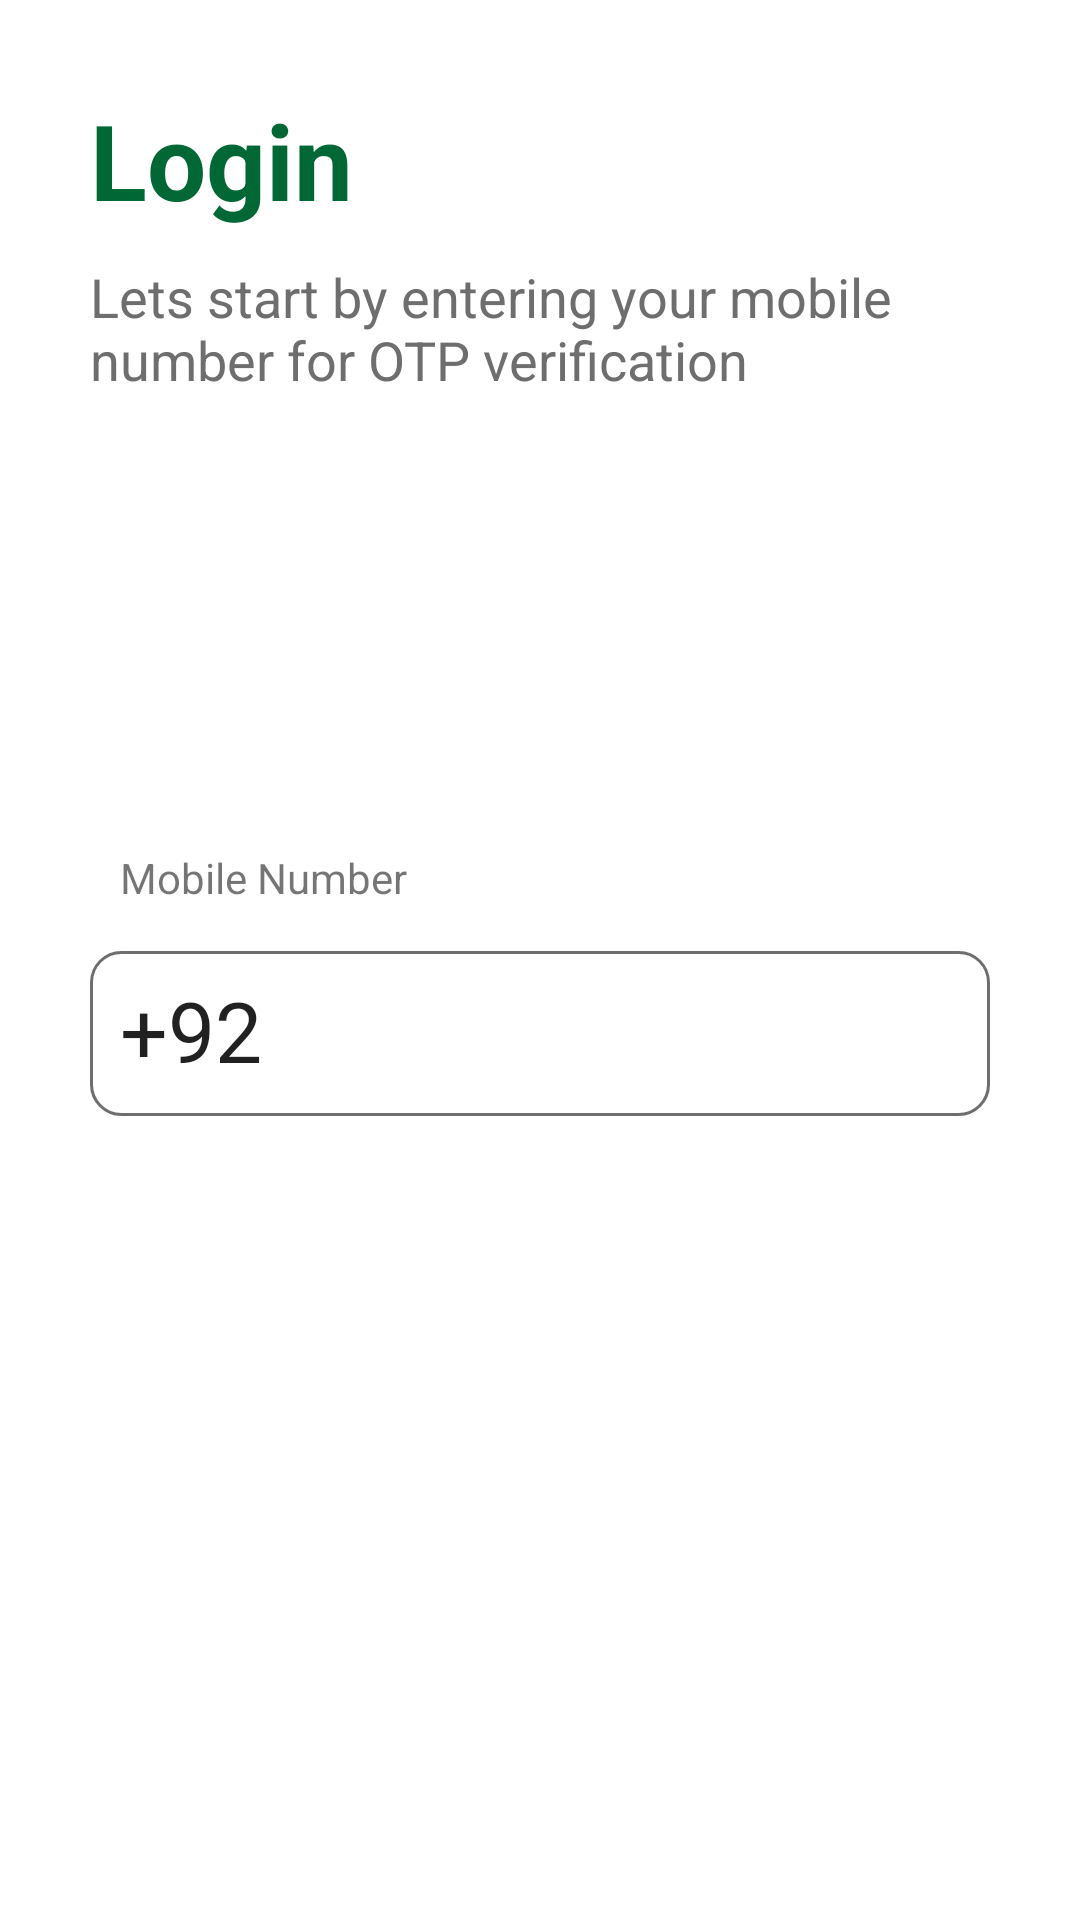

Write the Android layout XML for this screen, with the resource values it uses.
<!-- AndroidManifest.xml: application theme Theme.CableNetAdmin -->
<!-- res/layout/fragment_one.xml -->
<?xml version="1.0" encoding="utf-8"?>
<RelativeLayout xmlns:android="http://schemas.android.com/apk/res/android"
    xmlns:tools="http://schemas.android.com/tools"
    android:layout_width="match_parent"
    android:layout_height="match_parent"
    tools:context=".view.auth.FragmentOne">

    


    <TextView
        android:id="@+id/tv1"
        android:layout_width="match_parent"
        android:layout_height="wrap_content"
        android:layout_below="@+id/img1"
        android:layout_marginStart="30dp"
        android:layout_marginTop="30dp"
        android:text="Login"
        android:textColor="@color/colorPrimary"
        android:textSize="35sp"
        android:textStyle="bold">


    </TextView>

    <TextView
        android:layout_width="wrap_content"
        android:layout_height="wrap_content"
        android:layout_below="@+id/tv1"
        android:layout_marginStart="30dp"
        android:layout_marginTop="10dp"
        android:layout_marginEnd="30dp"
        android:text="Lets start by entering your mobile number for OTP verification"
        android:textColor="@color/androidGrey"
        android:textSize="18sp">

    </TextView>


    <LinearLayout
        android:layout_width="match_parent"
        android:layout_height="wrap_content"
        android:layout_centerInParent="true"
        android:layout_margin="30dp"
        android:orientation="vertical">

        <TextView
            android:layout_width="wrap_content"
            android:layout_height="wrap_content"
            android:layout_marginTop="15dp"
            android:paddingStart="10dp"
            android:text="Mobile Number" />

        <EditText
            android:id="@+id/mobile_no_edt"
            android:layout_width="match_parent"
            android:layout_height="55dp"
            android:layout_marginTop="15dp"
            android:background="@drawable/bg_edt"
            android:digits="0123456789+()"
            android:imeOptions="actionDone"
            android:inputType="number"
            android:maxLength="14"
            android:padding="10dp"
            android:text="+92 "
            android:textSize="28sp">

        </EditText>

    </LinearLayout>


</RelativeLayout>
<!-- resources referenced by this layout -->
<resources>
  <color name="androidGrey">#6E6E6E</color>
  <color name="colorPrimary">#006735</color>
  <!-- drawable bg_edt (drawable) -->
  <?xml version="1.0" encoding="utf-8"?>
  <shape xmlns:android="http://schemas.android.com/apk/res/android"
      android:shape="rectangle">
      <corners android:radius="10dp" />
      <stroke
          android:width="1dp"
          android:color="@color/androidGrey" />
  
      <size
          android:width="0dp"
          android:height="55dp" />
  
  
  </shape>
  <style name="Theme.CableNetAdmin" parent="Theme.MaterialComponents.DayNight.NoActionBar">
          
          <item name="colorPrimary">@color/colorPrimaryLight</item>
          <item name="colorPrimaryVariant">@color/colorPrimaryDark</item>
          <item name="colorOnPrimary">@color/black</item>
          
          <item name="colorSecondary">@color/colorPrimaryLight</item>
          <item name="colorSecondaryVariant">@color/colorPrimaryLight</item>
          <item name="colorOnSecondary">@color/black</item>
          
          <item name="android:statusBarColor" tools:targetApi="l">?attr/colorPrimaryVariant</item>
          
      </style>
  <color name="colorPrimaryLight">#009F52</color>
  <color name="colorPrimaryDark">#00371A</color>
  <color name="black">#FF000000</color>
</resources>
